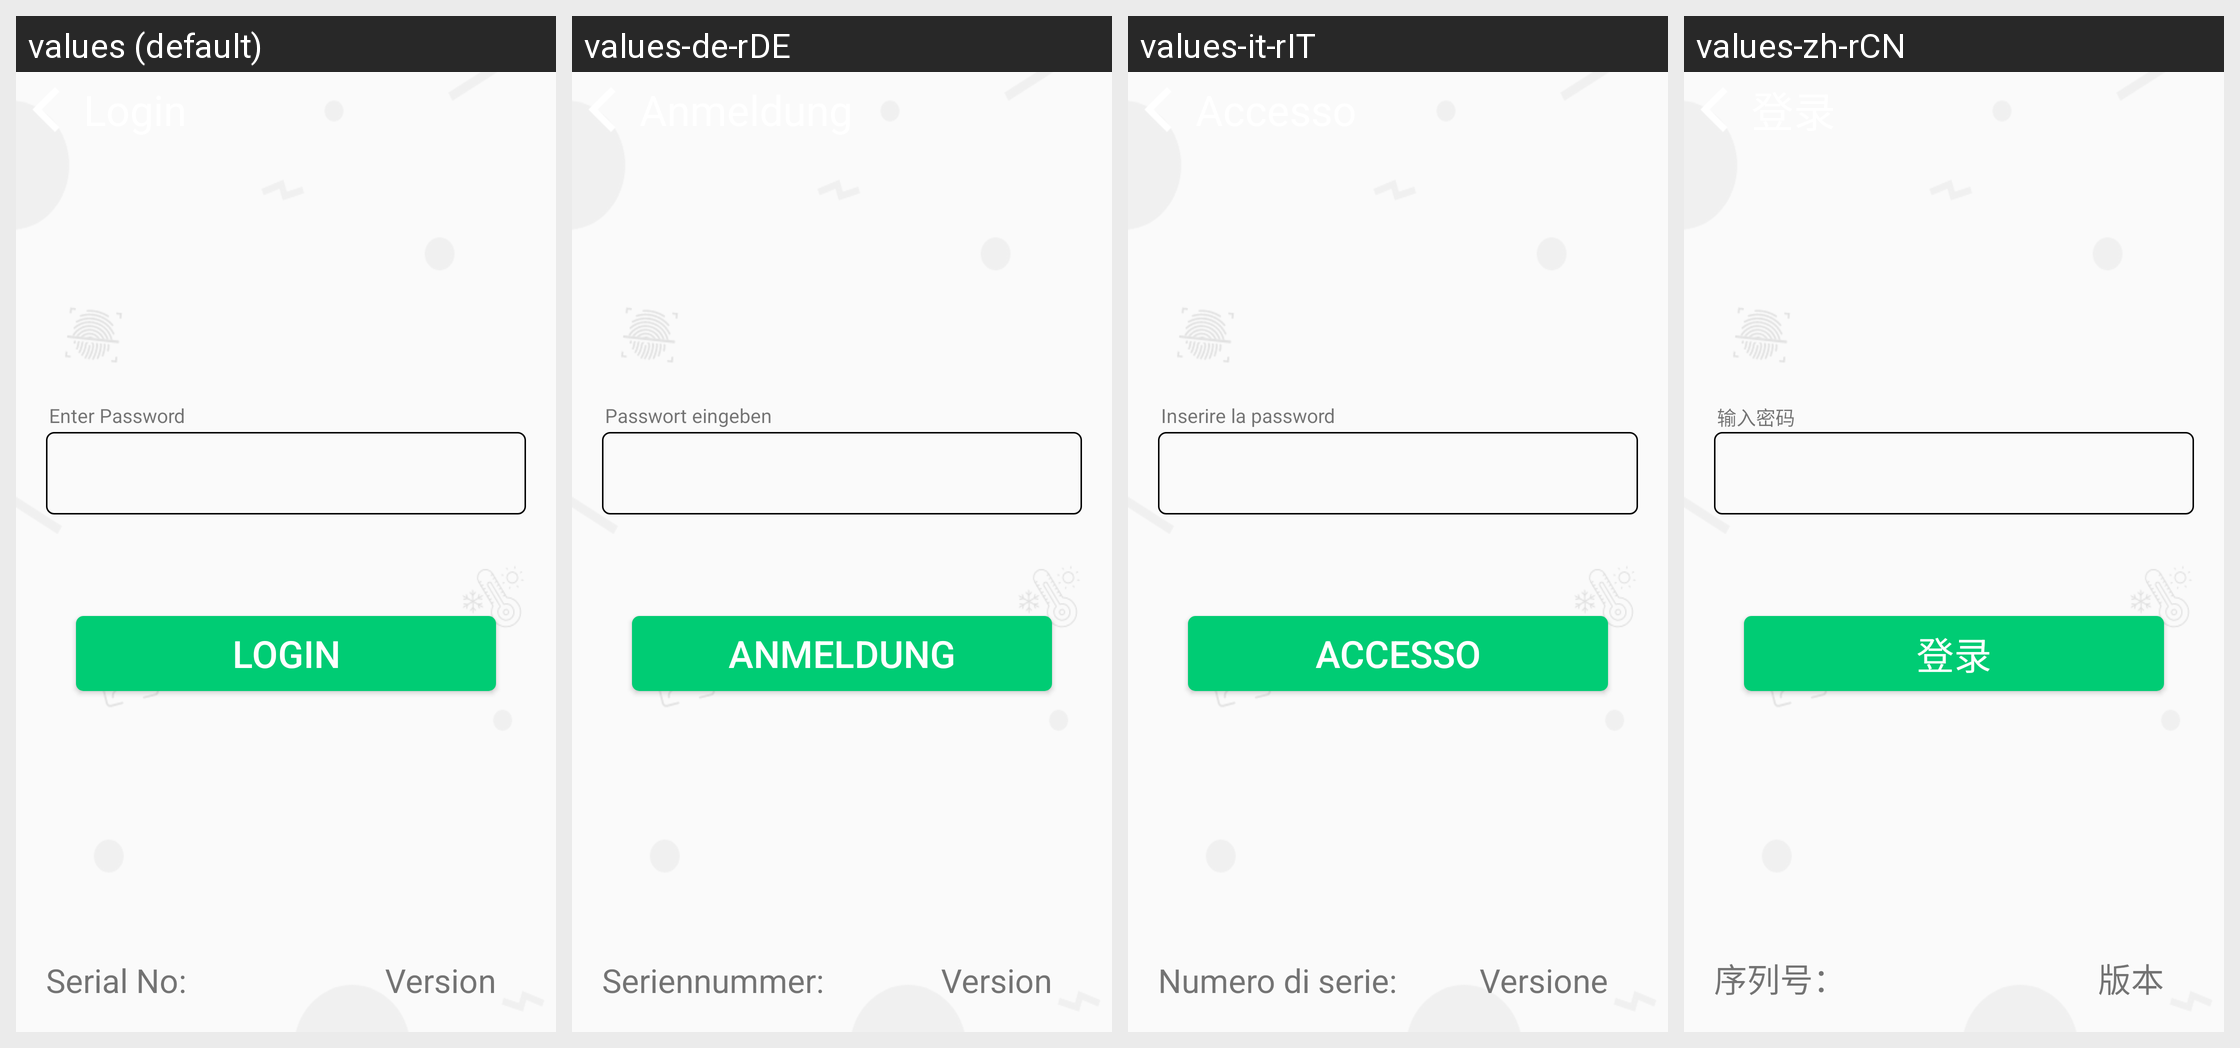

The Android screen above is rendered under several locales of the same app. Produce the string resources it draws, with the default and per-locale values.
Android screen res/layout/activity_login.xml rendered under 4 locales, left to right: values (default), values-de-rDE, values-it-rIT, values-zh-rCN. Device: Nexus 5 (rendered at 1080×1920; each locale shown at half size, 540×960, under a caption strip naming it); theme AppTheme.
Other locales in the repository, not shown: values-es-rES, values-fr-rFR, values-hi-rIN, values-ja-rJP, values-kn-rIN, values-ta-rIN, values-te-rIN.
Strings drawn on this screen, with the default value and each locale's value (text and hints the layout hard-codes, and strings that could not be matched under every locale, appear in the picture but are not listed):

login
  values: Login
  values-de-rDE: Anmeldung
  values-it-rIT: Accesso
  values-zh-rCN: 登录

enter_password_text
  values: Enter Password
  values-de-rDE: Passwort eingeben
  values-it-rIT: Inserire la password
  values-zh-rCN: 输入密码

app_serial
  values: Serial No: 
  values-de-rDE: Seriennummer:
  values-it-rIT: Numero di serie:
  values-zh-rCN: 序列号：

app_version
  values: Version
  values-de-rDE: Version
  values-it-rIT: Versione
  values-zh-rCN: 版本
